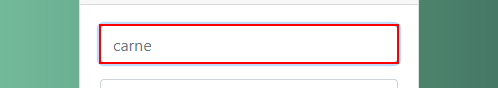
Task: Practica #1 Laboratorio IA
Workflow: Main

Step 1: type [carne] into the text box 'carne'

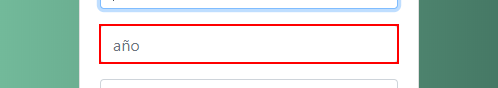
Step 2: type "2020" into the text box 'año'

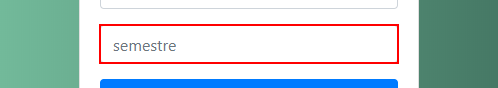
Step 3: type "2" into the text box 'semestre'

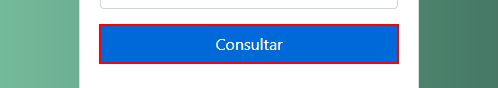
Step 4: click on the button

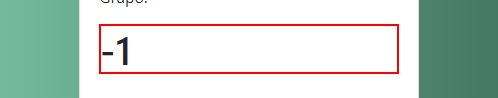
Step 5: get-attribute of the heading

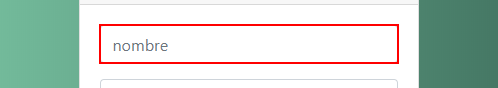
Step 6 [then]: type [nombre] into the text box 'nombre'

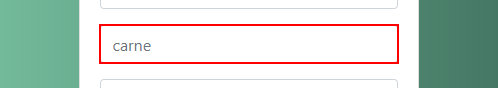
Step 7: type [carne] into the text box 'carne'

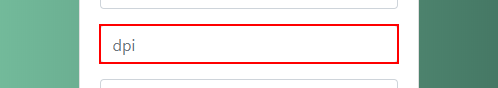
Step 8: type [dpi] into the text box 'dpi'

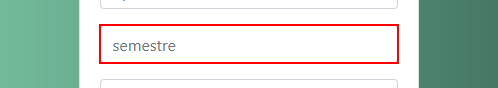
Step 9: type "2" into the text box 'semestre'

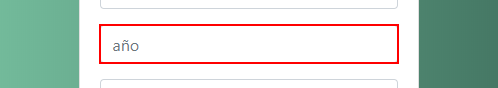
Step 10: type "2020" into the text box 'año'

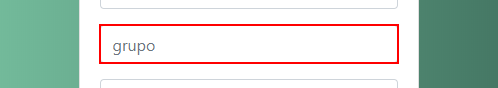
Step 11: type [numeroGrupo] into the text box 'grupo'

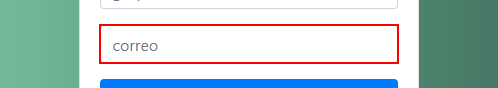
Step 12: type [correoDestinatario] into the text box 'correo'

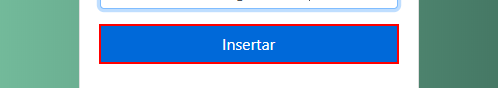
Step 13: click on the button

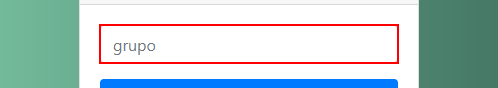
Step 14 [then]: type [numeroGrupo] into the text box

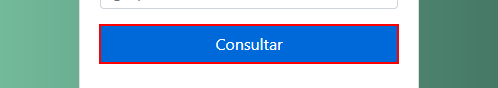
Step 15: click on the button

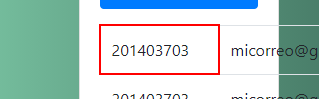
Step 16: get-attribute of the table cell

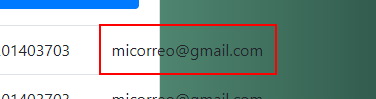
Step 17: get-attribute of the table cell

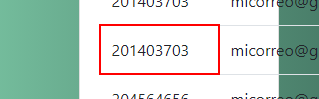
Step 18: get-attribute of the table cell

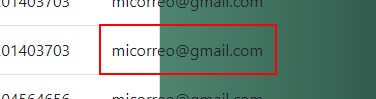
Step 19: get-attribute of the table cell

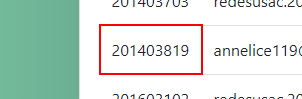
Step 20: get-attribute of the table cell

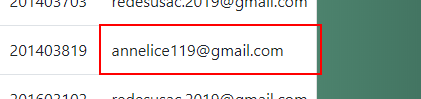
Step 21: get-attribute of the table cell

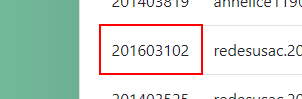
Step 22: get-attribute of the table cell

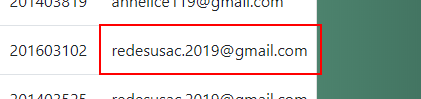
Step 23: get-attribute of the table cell

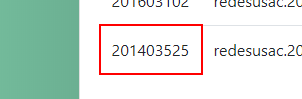
Step 24: get-attribute of the table cell

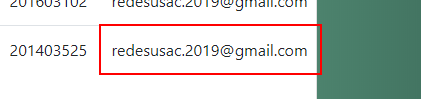
Step 25: get-attribute of the table cell